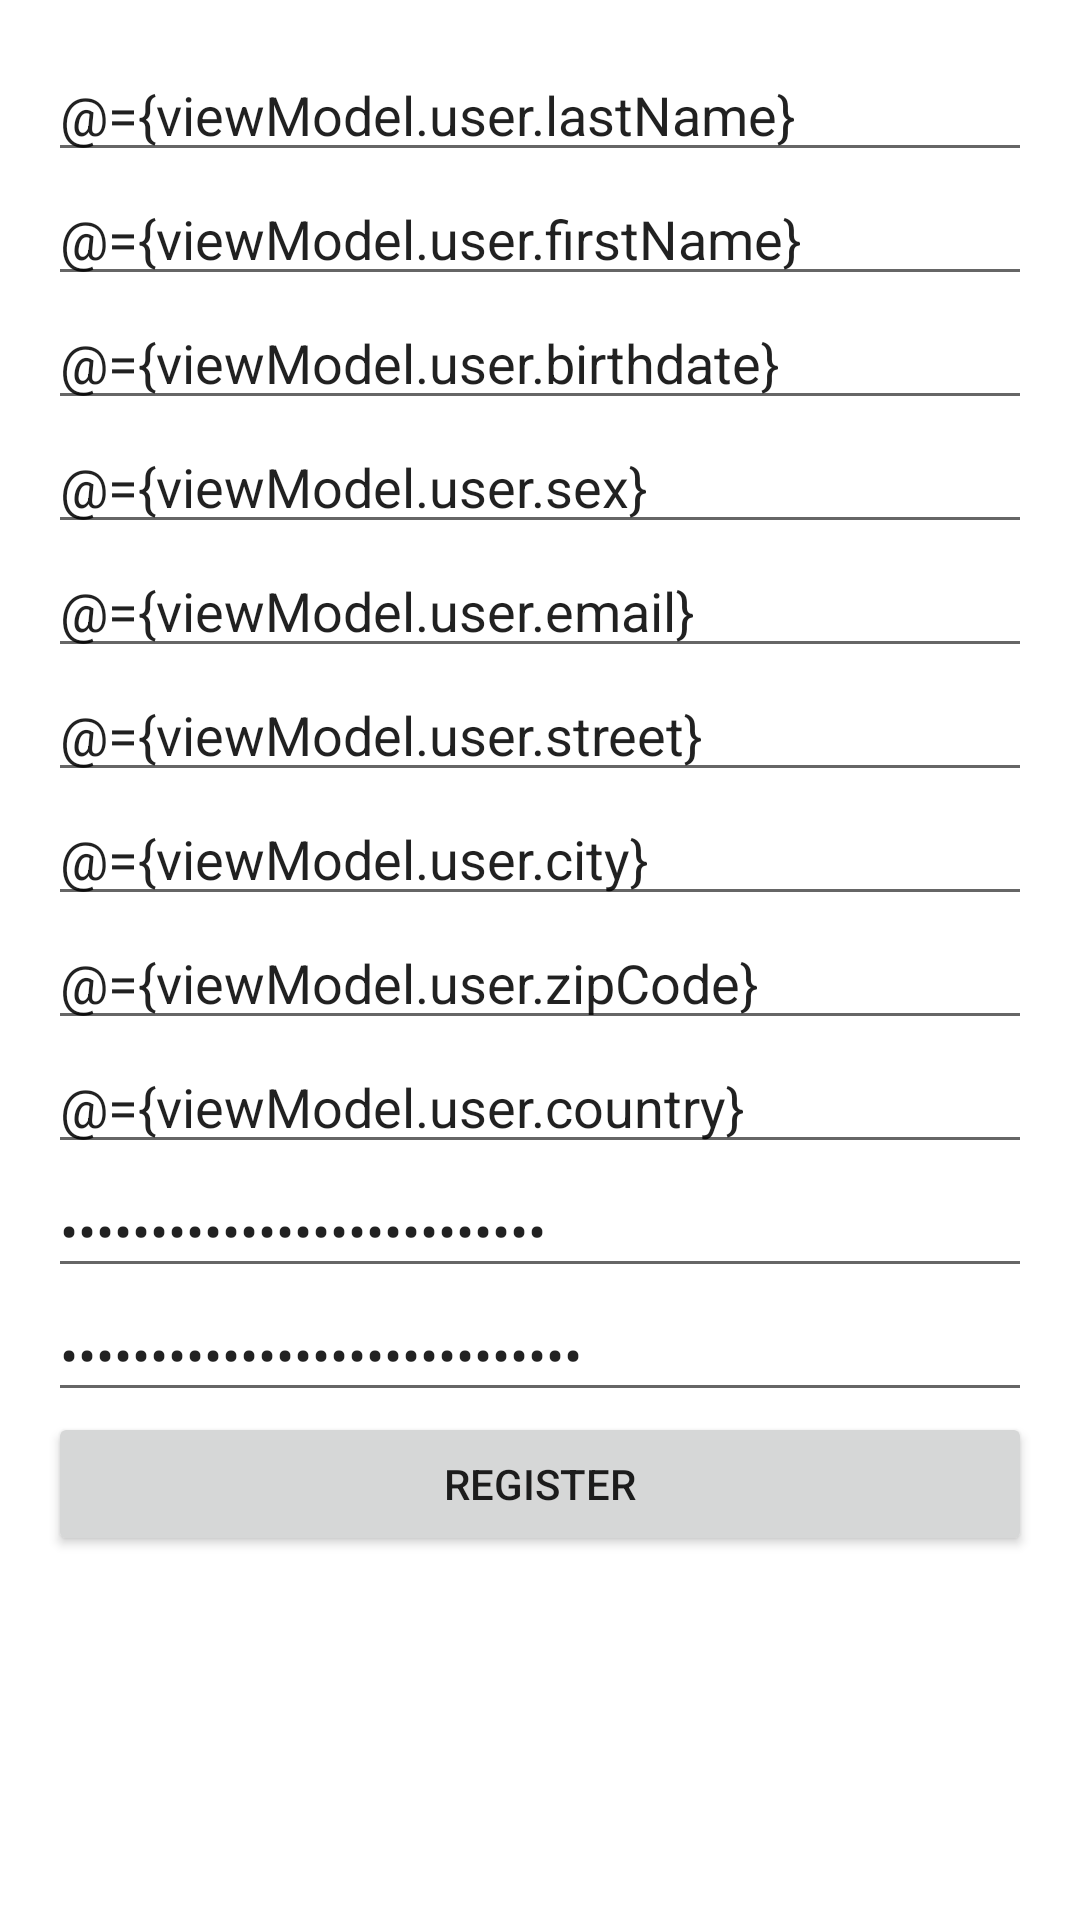

Reconstruct the res/layout file that produces this screen, plus the resources it refers to.
<!-- AndroidManifest.xml: application theme Theme.AppTrade -->
<!-- res/layout/fragment_register.xml -->
<?xml version="1.0" encoding="utf-8"?>
<layout xmlns:android="http://schemas.android.com/apk/res/android">

    <data>

        <variable
            name="viewModel"
            type="fr.cnam.apptrade.ui.home.RegisterViewModel" />
    </data>


    <LinearLayout
        android:layout_width="match_parent"
        android:layout_height="match_parent"
        android:orientation="vertical"
        android:padding="16dp">

        <EditText
            android:id="@+id/lastname_input"
            android:layout_width="match_parent"
            android:layout_height="wrap_content"
            android:autofillHints="lastname"
            android:hint="@string/lastname"
            android:inputType="textPersonName"
            android:text="@={viewModel.user.lastName}" />

        <EditText
            android:id="@+id/firstname_input"
            android:layout_width="match_parent"
            android:layout_height="wrap_content"
            android:autofillHints="firstname"
            android:hint="@string/firstname"
            android:inputType="textPersonName"
            android:text="@={viewModel.user.firstName}" />

        <EditText
            android:id="@+id/birthdate_input"
            android:layout_width="match_parent"
            android:layout_height="wrap_content"
            android:autofillHints="birthdate"
            android:datePickerMode="spinner"
            android:hint="@string/birthdate"
            android:inputType="date"
            android:text="@={viewModel.user.birthdate}" />

        <EditText
            android:id="@+id/sex_input"
            android:layout_width="match_parent"
            android:layout_height="wrap_content"
            android:autofillHints="gender"
            android:hint="@string/sex"
            android:text="@={viewModel.user.sex}"
            android:inputType="textShortMessage" />

        <EditText
            android:id="@+id/email_input"
            android:layout_width="match_parent"
            android:layout_height="wrap_content"
            android:autofillHints="email"
            android:hint="@string/email"
            android:inputType="textEmailAddress"
            android:text="@={viewModel.user.email}" />

        <EditText
            android:id="@+id/street_input"
            android:layout_width="match_parent"
            android:layout_height="wrap_content"
            android:autofillHints="street"
            android:hint="@string/street"
            android:inputType="textPostalAddress"
            android:text="@={viewModel.user.street}" />

        <EditText
            android:id="@+id/city_input"
            android:layout_width="match_parent"
            android:layout_height="wrap_content"
            android:autofillHints="city"
            android:hint="@string/city"
            android:inputType="textPostalAddress"
            android:text="@={viewModel.user.city}" />

        <EditText
            android:id="@+id/zipCode_input"
            android:layout_width="match_parent"
            android:layout_height="wrap_content"
            android:autofillHints="zip"
            android:hint="@string/zipCode"
            android:inputType="textPostalAddress"
            android:text="@={viewModel.user.zipCode}" />

        <EditText
            android:id="@+id/country_input"
            android:layout_width="match_parent"
            android:layout_height="wrap_content"
            android:autofillHints="country"
            android:hint="@string/country"
            android:inputType="textPostalAddress"
            android:text="@={viewModel.user.country}" />

        <EditText
            android:id="@+id/password_input"
            android:layout_width="match_parent"
            android:layout_height="wrap_content"
            android:autofillHints="password"
            android:hint="@string/password"
            android:inputType="textPassword"
            android:text="@={viewModel.user.password}" />

        <EditText
            android:id="@+id/password_confirm_input"
            android:layout_width="match_parent"
            android:layout_height="wrap_content"
            android:autofillHints="password"
            android:hint="@string/confirm_password"
            android:inputType="textPassword"
            android:text="@={viewModel.confirmPassword}" />

        <Button
            android:id="@+id/register_button"
            android:layout_width="match_parent"
            android:layout_height="wrap_content"
            android:text="@string/register" />

    </LinearLayout>

</layout>
<!-- resources referenced by this layout -->
<resources>
  <string name="birthdate">Birthdate</string>
  <string name="city">City</string>
  <string name="confirm_password">Confirm password</string>
  <string name="country">Country</string>
  <string name="email">Email</string>
  <string name="firstname">Firstname</string>
  <string name="lastname">Lastname</string>
  <string name="password">Password</string>
  <string name="register">Register</string>
  <string name="sex">Gendre</string>
  <string name="street">Street</string>
  <string name="zipCode">Zip code</string>
  <style name="Theme.AppTrade" parent="Theme.MaterialComponents.DayNight.DarkActionBar">
          
          <item name="colorPrimary">@color/purple_500</item>
          <item name="colorPrimaryVariant">@color/purple_700</item>
          <item name="colorOnPrimary">@color/white</item>
          
          <item name="colorSecondary">@color/teal_200</item>
          <item name="colorSecondaryVariant">@color/teal_700</item>
          <item name="colorOnSecondary">@color/black</item>
          
          <item name="android:statusBarColor">?attr/colorPrimaryVariant</item>
          
      </style>
  <color name="purple_500">#FF6200EE</color>
  <color name="purple_700">#FF3700B3</color>
  <color name="white">#FFFFFFFF</color>
  <color name="teal_200">#FF03DAC5</color>
  <color name="teal_700">#FF018786</color>
  <color name="black">#FF000000</color>
</resources>
